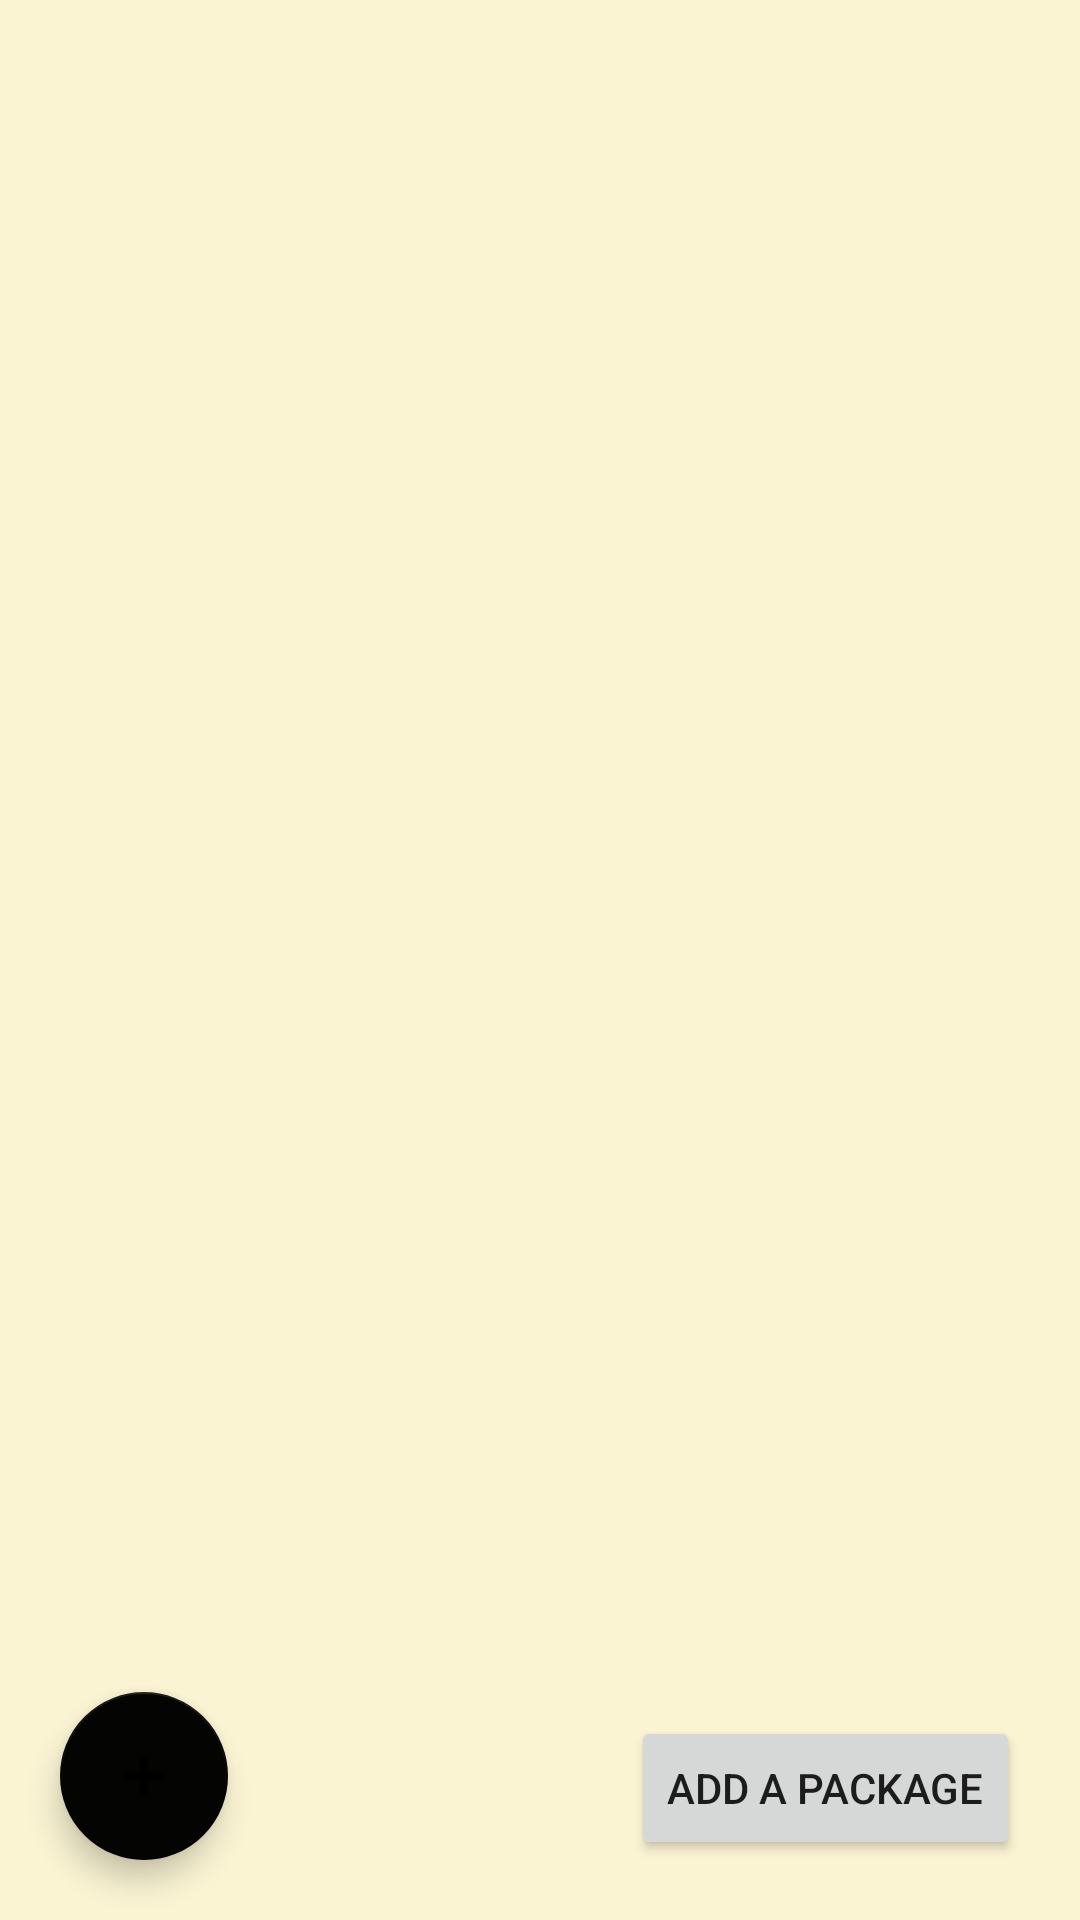

Here is an Android app screen rendered from its layout file. Give the layout XML and the strings, colors and styles it references.
<!-- AndroidManifest.xml: application theme Theme.AccordianApp -->
<!-- res/layout/activity_main.xml -->
<?xml version="1.0" encoding="utf-8"?>
<androidx.coordinatorlayout.widget.CoordinatorLayout xmlns:android="http://schemas.android.com/apk/res/android"
    xmlns:app="http://schemas.android.com/apk/res-auto"
    xmlns:tools="http://schemas.android.com/tools"
    android:layout_width="match_parent"
    android:layout_height="match_parent"
    tools:context=".MainActivity">

    <ListView
        android:id="@+id/item_listview"
        android:layout_width="match_parent"
        android:layout_height="match_parent"
        android:background="#FAF4D3"
        android:paddingLeft="10dp"
        android:paddingRight="10dp"
        android:scrollbars="none" >


    </ListView>

    <com.google.android.material.floatingactionbutton.FloatingActionButton
        android:id="@+id/fab"
        android:layout_width="wrap_content"
        android:layout_height="wrap_content"
        android:layout_gravity="bottom|left"
        android:background="@android:drawable/ic_dialog_info"
        android:elevation="6dp"
        android:foreground="@android:drawable/ic_dialog_info"
        android:src="@android:drawable/ic_input_add"
        app:backgroundTint="#040403"
        android:layout_marginLeft="40dp"
        android:layout_margin="20dp"
        app:pressedTranslationZ="12dp" />

    <Button
        android:id="@+id/button1"
        android:elevation="6dp"
        android:layout_width="wrap_content"
        android:layout_height="wrap_content"
        android:layout_below="@id/item_listview"
        android:layout_alignLeft="@id/item_listview"
        android:layout_gravity="bottom|right"
        android:layout_margin="20dp"
        android:layout_marginLeft="40dp"
        android:focusable="false"
        android:text="Add a Package"
        app:pressedTranslationZ="12dp" />

</androidx.coordinatorlayout.widget.CoordinatorLayout>
<!-- resources referenced by this layout -->
<resources>
  <style name="Theme.AccordianApp" parent="Theme.MaterialComponents.DayNight.DarkActionBar">
          
          <item name="colorPrimary">@color/purple_500</item>
          <item name="colorPrimaryVariant">@color/purple_700</item>
          <item name="colorOnPrimary">@color/white</item>
          
          <item name="colorSecondary">@color/teal_200</item>
          <item name="colorSecondaryVariant">@color/teal_700</item>
          <item name="colorOnSecondary">@color/black</item>
          
          <item name="android:statusBarColor" tools:targetApi="l">?attr/colorPrimaryVariant</item>
          
      </style>
  <color name="purple_500">#FF6200EE</color>
  <color name="purple_700">#FF3700B3</color>
  <color name="white">#FFFFFFFF</color>
  <color name="teal_200">#FF03DAC5</color>
  <color name="teal_700">#FF018786</color>
  <color name="black">#FF000000</color>
</resources>
